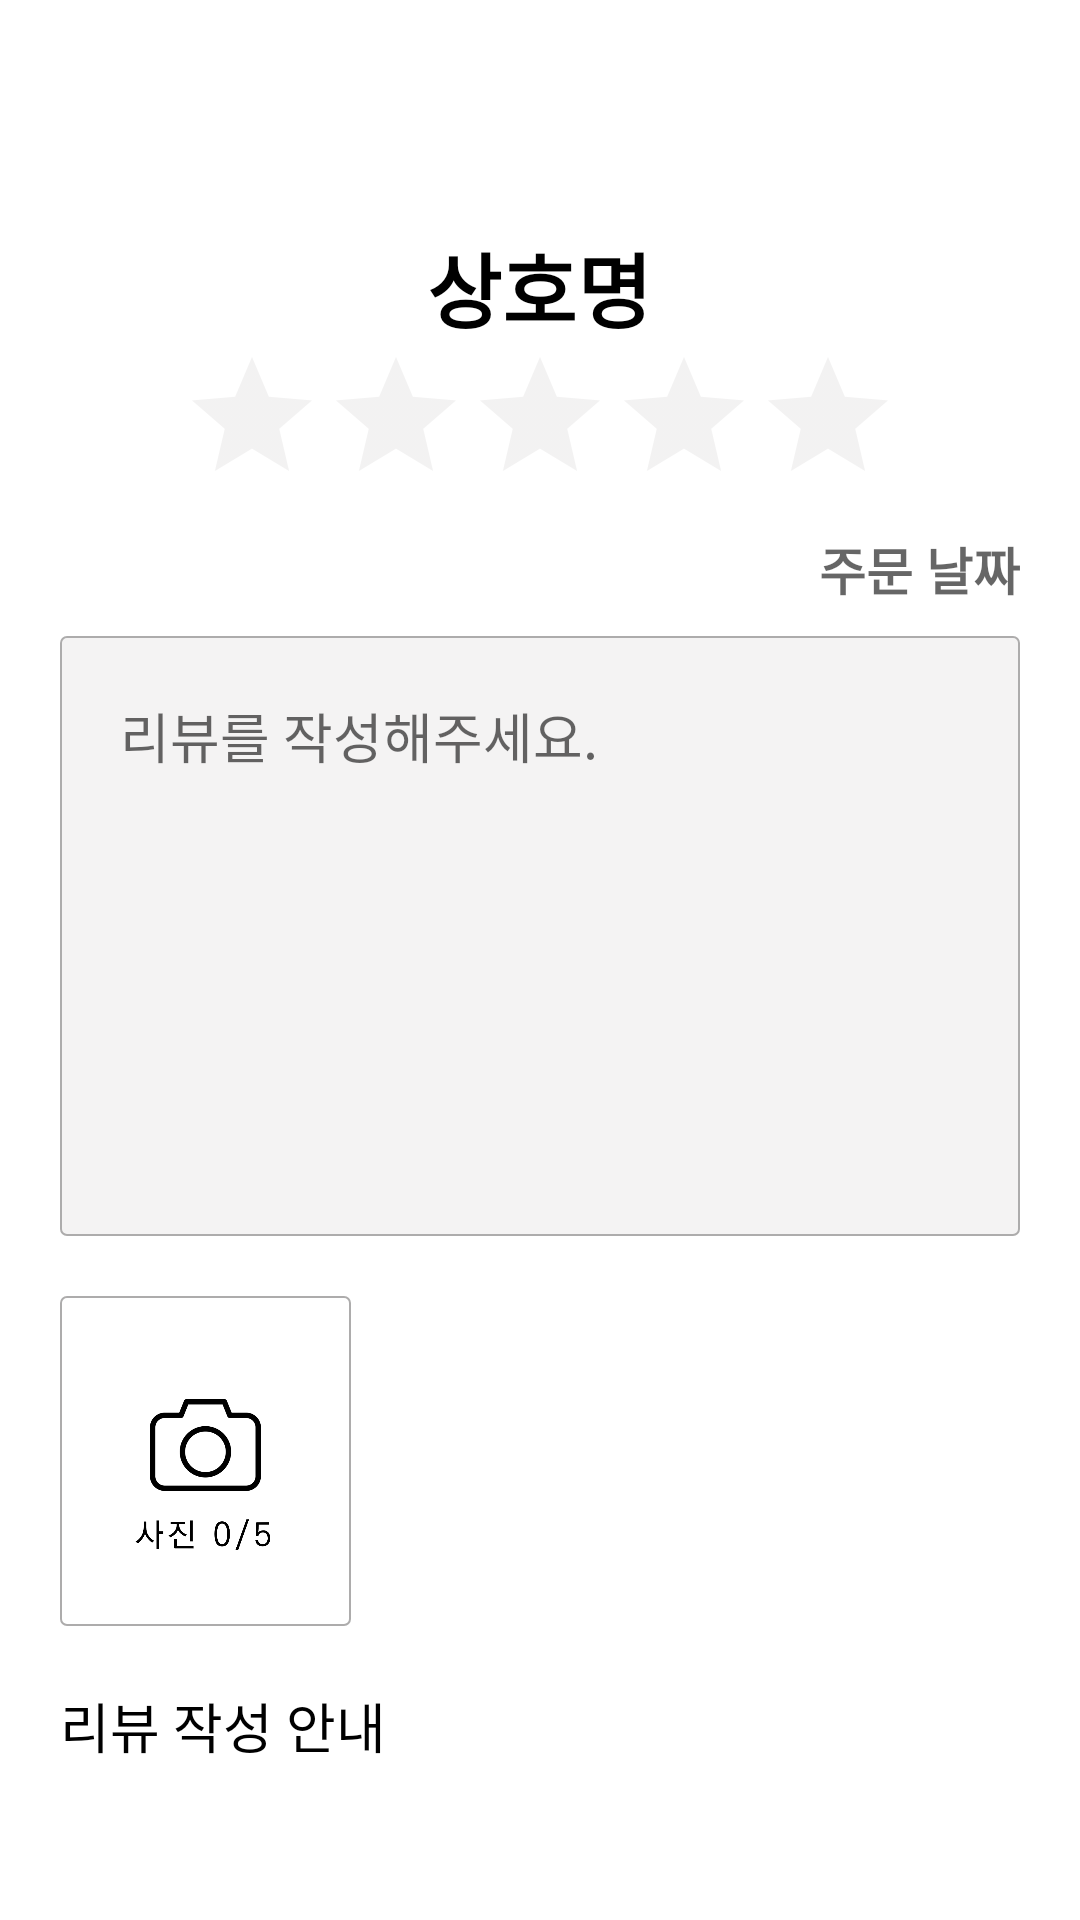

Reconstruct the res/layout file that produces this screen, plus the resources it refers to.
<!-- AndroidManifest.xml: activity theme ReviewAppTheme -->
<!-- res/layout/activity_reviewcreate.xml -->
<?xml version="1.0" encoding="utf-8"?>
<LinearLayout
    xmlns:android="http://schemas.android.com/apk/res/android"
    xmlns:app="http://schemas.android.com/apk/res-auto"
    xmlns:tools="http://schemas.android.com/tools"
    android:layout_width="match_parent"
    android:layout_height="match_parent"
    tools:context=".ReviewCreateActivity"
    android:background="@color/white"
    android:orientation="vertical"
    android:focusable="true"
    android:focusableInTouchMode="true">

    <androidx.appcompat.widget.Toolbar
        android:id="@+id/toolbar"
        android:layout_width="match_parent"
        android:layout_height="wrap_content"
        android:background="@color/white"
        app:titleTextColor="@color/black"
        android:minHeight="?attr/actionBarSize"
        app:popupTheme="@style/ThemeOverlay.AppCompat.Dark"
        app:theme="@style/ThemeOverlay.AppCompat.Dark.ActionBar">

        <TextView
            android:id="@+id/reviewTextView"
            android:layout_width="wrap_content"
            android:layout_height="wrap_content"
            android:layout_gravity="center"
            android:text="@string/blank"
            android:textColor="@color/black"
            android:textSize="17sp"
            android:textStyle="bold" />

    </androidx.appcompat.widget.Toolbar>

    <LinearLayout
        android:layout_width="match_parent"
        android:layout_height="wrap_content"
        android:layout_marginStart="20dp"
        android:layout_marginEnd="20dp"
        android:paddingTop="20dp"
        android:paddingBottom="20dp"
        android:orientation="vertical">
        <EditText
            android:id="@+id/storeNameEditView"
            android:layout_width="wrap_content"
            android:layout_height="wrap_content"
            android:layout_gravity="center"
            android:text="@string/store_name"
            android:textSize="27sp"
            android:textStyle="bold"
            android:textColor="@color/black"
            android:background="@color/transparency"/>
        <RatingBar
            android:id="@+id/reviewRatingBar"
            android:layout_width="wrap_content"
            android:layout_height="wrap_content"
            android:layout_marginBottom="5dp"
            android:layout_gravity="center"
            android:theme="@style/RatingBar"
            android:numStars="5"
            android:rating="0"
            android:stepSize="1" />
        <TextView
            android:id="@+id/reviewDateTextView"
            android:layout_width="wrap_content"
            android:layout_height="wrap_content"
            android:layout_gravity="end"
            android:hint="@string/review_date2"
            android:textColor="@color/colorPrimary"
            android:textStyle="bold"
            android:textSize="17sp"
            android:layout_marginBottom="10dp"/>
        <EditText
            android:id="@+id/reviewContentEditText"
            android:layout_width="match_parent"
            android:layout_height="200dp"
            android:layout_gravity="center"
            android:gravity="top"
            android:padding="20dp"
            android:hint="@string/review_content2"
            android:textColor="@color/black"
            android:background="@drawable/btn_background_01" />
    </LinearLayout>

    <LinearLayout
        android:layout_width="match_parent"
        android:layout_height="110dp"
        android:layout_marginStart="20dp"
        android:layout_marginBottom="20dp">
        <LinearLayout
            android:layout_width="0dp"
            android:layout_height="match_parent"
            android:layout_weight="1"
            android:gravity="center"
            android:background="@drawable/btn_background_02"
            android:orientation="vertical">
            <ImageView
                android:id="@+id/reviewImageView"
                android:layout_width="match_parent"
                android:layout_height="match_parent"
                android:src="@drawable/ic_camera" />
        </LinearLayout>

        <View
            android:layout_width="0dp"
            android:layout_height="match_parent"
            android:layout_weight="2.5" />
    </LinearLayout>

    <TextView
        android:layout_width="match_parent"
        android:layout_height="wrap_content"
        android:layout_marginStart="20dp"
        android:layout_marginEnd="20dp"
        android:text="@string/review_add"
        android:textSize="18sp"
        android:textColor="@color/black"
        android:drawableStart="@drawable/ic_arrow_down"
        android:drawablePadding="5dp"
        android:drawableTint="@color/black"/>

    <CheckBox
        android:layout_width="wrap_content"
        android:layout_height="wrap_content"
        android:layout_marginStart="20dp"
        android:visibility="gone"
        android:text="@string/owner_only"
        android:textSize="18sp"
        android:textColor="@color/black"
        android:theme="@style/CheckBox"
        android:checked="true"
        android:drawablePadding="5dp"
        android:drawableTint="@color/black"
        android:drawableEnd="@drawable/ic_help"/>

</LinearLayout>
<!-- resources referenced by this layout -->
<resources>
  <color name="black">#000000</color>
  <color name="colorPrimary">#2ac1bc</color>
  <color name="transparency">#00ff0000</color>
  <color name="white">#ffffff</color>
  <!-- drawable btn_background_01 (drawable) -->
  <?xml version="1.0" encoding="utf-8"?>
  <shape xmlns:android="http://schemas.android.com/apk/res/android">
      <solid
          android:color="#f4f3f3"/>
      <stroke
          android:width="0.6dp"
          android:color="#adacac" />
      <size
          android:width="200dp" />
      <corners
          android:bottomLeftRadius="2dp"
          android:topLeftRadius="2dp"
          android:bottomRightRadius="2dp"
          android:topRightRadius="2dp"/>
  </shape>
  <!-- drawable btn_background_02 (drawable) -->
  <?xml version="1.0" encoding="utf-8"?>
  <shape xmlns:android="http://schemas.android.com/apk/res/android">
      <solid
          android:color="@color/white"/>
      <stroke
          android:width="0.6dp"
          android:color="#adacac" />
      <size
          android:width="200dp" />
      <corners
          android:bottomLeftRadius="2dp"
          android:topLeftRadius="2dp"
          android:bottomRightRadius="2dp"
          android:topRightRadius="2dp"/>
  </shape>
  <!-- drawable ic_camera: png bitmap (drawable, 15322 bytes) -->
  <!-- drawable ic_help (drawable) -->
  <vector android:alpha="0.78" android:height="20dp"
      android:tint="#ADACAC" android:viewportHeight="24.0"
      android:viewportWidth="24.0" android:width="20dp" xmlns:android="http://schemas.android.com/apk/res/android">
      <path android:fillColor="#FF000000" android:pathData="M11,18h2v-2h-2v2zM12,2C6.48,2 2,6.48 2,12s4.48,10 10,10 10,-4.48 10,-10S17.52,2 12,2zM12,20c-4.41,0 -8,-3.59 -8,-8s3.59,-8 8,-8 8,3.59 8,8 -3.59,8 -8,8zM12,6c-2.21,0 -4,1.79 -4,4h2c0,-1.1 0.9,-2 2,-2s2,0.9 2,2c0,2 -3,1.75 -3,5h2c0,-2.25 3,-2.5 3,-5 0,-2.21 -1.79,-4 -4,-4z"/>
  </vector>
  <string name="blank"> </string>
  <string name="owner_only">사장님에게만 보이게</string>
  <string name="review_add">리뷰 작성 안내</string>
  <string name="review_content2">리뷰를 작성해주세요.</string>
  <string name="review_date2">주문 날짜</string>
  <string name="store_name">상호명</string>
  <style name="CheckBox" parent="Theme.AppCompat">
          <item name="colorControlActivated">@color/colorPrimary</item>
          <item name="colorControlNormal">@color/vlight_gray</item>
      </style>
  <style name="RatingBar" parent="Theme.AppCompat">
          <item name="colorControlActivated">@color/goldYellow</item>
          <item name="colorControlNormal">@color/vlight_gray</item>
      </style>
  <style name="ReviewAppTheme" parent="Theme.AppCompat.Light.DarkActionBar">
          <item name="windowActionBar">false</item>
          <item name="windowNoTitle">true</item>
          <item name="android:statusBarColor">@color/white</item>
          <item name="android:windowLightStatusBar">true</item>
          <item name="android:actionMenuTextColor">@color/black</item>
          <item name="android:textSize">18sp</item>
      </style>
  <color name="vlight_gray">#d6d4d4</color>
  <color name="goldYellow">#ffd802</color>
</resources>
